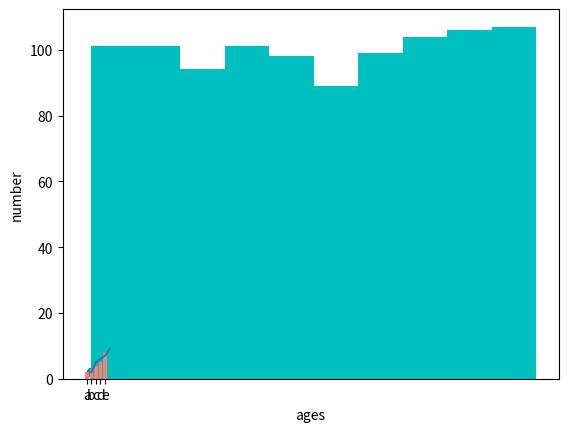
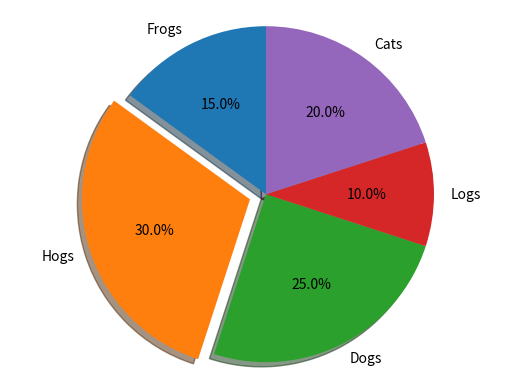

Generate these figures, in order, with matplotlib:
import matplotlib.pyplot as plt

x = [1,2,3,4,5]
y = [2,5,6,7,9]

plt.scatter(x,y)
plt.show()

plt.plot(x,y)
plt.show()

import random
ages = [random.randrange(1,100) for i in range(1000)]
print(ages)

plt.hist(ages, bins=10,color='salmon') 
plt.show()
# cyan
# r g b c m

plt.xlabel('ages')
plt.ylabel('number')

plt.hist(ages,bins=10,color='c')
plt.show()

values = [2,3,4,5,8]

plt.bar(['a','b','c','d','e'],values,color='salmon')
plt.show()

# Pie chart, where the slices will be ordered and plotted counter-clockwise:
labels = 'Frogs', 'Hogs', 'Dogs', 'Logs','Cats'
sizes = [15, 30, 25, 10, 20]
explode = (0, 0.1, 0, 0, 0)  # only "explode" the 2nd slice (i.e. 'Hogs')

fig1, ax1 = plt.subplots()
ax1.pie(sizes, explode=explode, labels=labels, autopct='%1.1f%%',
        shadow=True, startangle=90)
ax1.axis('equal')  # Equal aspect ratio ensures that pie is drawn as a circle.
plt.show()
